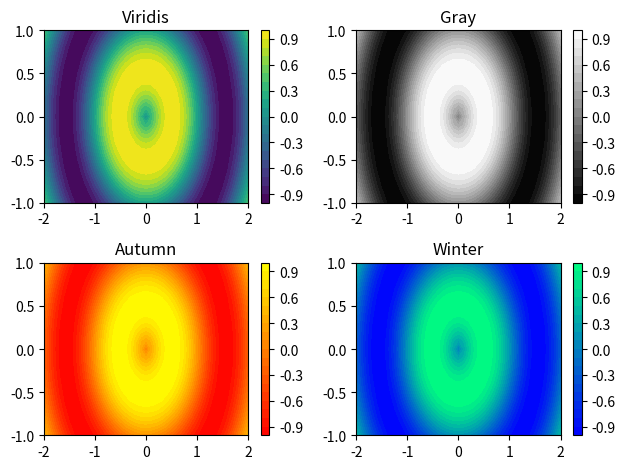

This chart was generated by the following Python code:
'''
Modifying colormaps

When displaying a 2-D array with plt.imshow() or plt.pcolor(), the values of the array are mapped to a corresponding color. The set of colors used is determined by a colormap which smoothly maps values to colors, making it easy to understand the structure of the data at a glance.

It is often useful to change the colormap from the default 'jet' colormap used by matplotlib. A good colormap is visually pleasing and conveys the structure of the data faithfully and in a way that makes sense for the application.

*   Some matplotlib colormaps have unique names such as 'jet', 'coolwarm', 'magma' and 'viridis'.
*   Others have a naming scheme based on overall color such as 'Greens', 'Blues', 'Reds', and 'Purples'.
*   Another four colormaps are based on the seasons, namely 'summer', 'autumn', 'winter' and 'spring'.
*   You can insert the option cmap=<name> into most matplotlib functions to change the color map of the resulting plot.

In this exercise, you will explore four different colormaps together using plt.subplot(). You will use a pregenerated array Z and a meshgrid X, Y to generate the same filled contour plot with four different color maps. Be sure to also add a color bar to each filled contour plot with plt.colorbar().
'''

import matplotlib.pyplot as plt
import numpy as np

u = np.linspace(-2, 2, 41)
v = np.linspace(-1, 1, 21)

X,Y = np.meshgrid(u, v)

Z = np.sin(3 * np.sqrt(X**2 + Y**2)) 

'''
INSTRUCTIONS

*   Modify the call to plt.contourf() so the filled contours in the top left subplot use the 'viridis' colormap.
*   Modify the call to plt.contourf() so the filled contours in the top right subplot use the 'gray' colormap.
*   Modify the call to plt.contourf() so the filled contours in the bottom left subplot use the 'autumn' colormap.
*   Modify the call to plt.contourf() so the filled contours in the bottom right subplot use the 'winter' colormap.
'''

# Create a filled contour plot with a color map of 'viridis'
plt.subplot(2,2,1)
plt.contourf(X,Y,Z,20, cmap='viridis')
plt.colorbar()
plt.title('Viridis')

# Create a filled contour plot with a color map of 'gray'
plt.subplot(2,2,2)
plt.contourf(X,Y,Z,20, cmap='gray')
plt.colorbar()
plt.title('Gray')

# Create a filled contour plot with a color map of 'autumn'
plt.subplot(2,2,3)
plt.contourf(X,Y,Z,20, cmap='autumn')
plt.colorbar()
plt.title('Autumn')

# Create a filled contour plot with a color map of 'winter'
plt.subplot(2,2,4)
plt.contourf(X,Y,Z,20, cmap='winter')
plt.colorbar()
plt.title('Winter')

# Improve the spacing between subplots and display them
plt.tight_layout()
plt.show()
